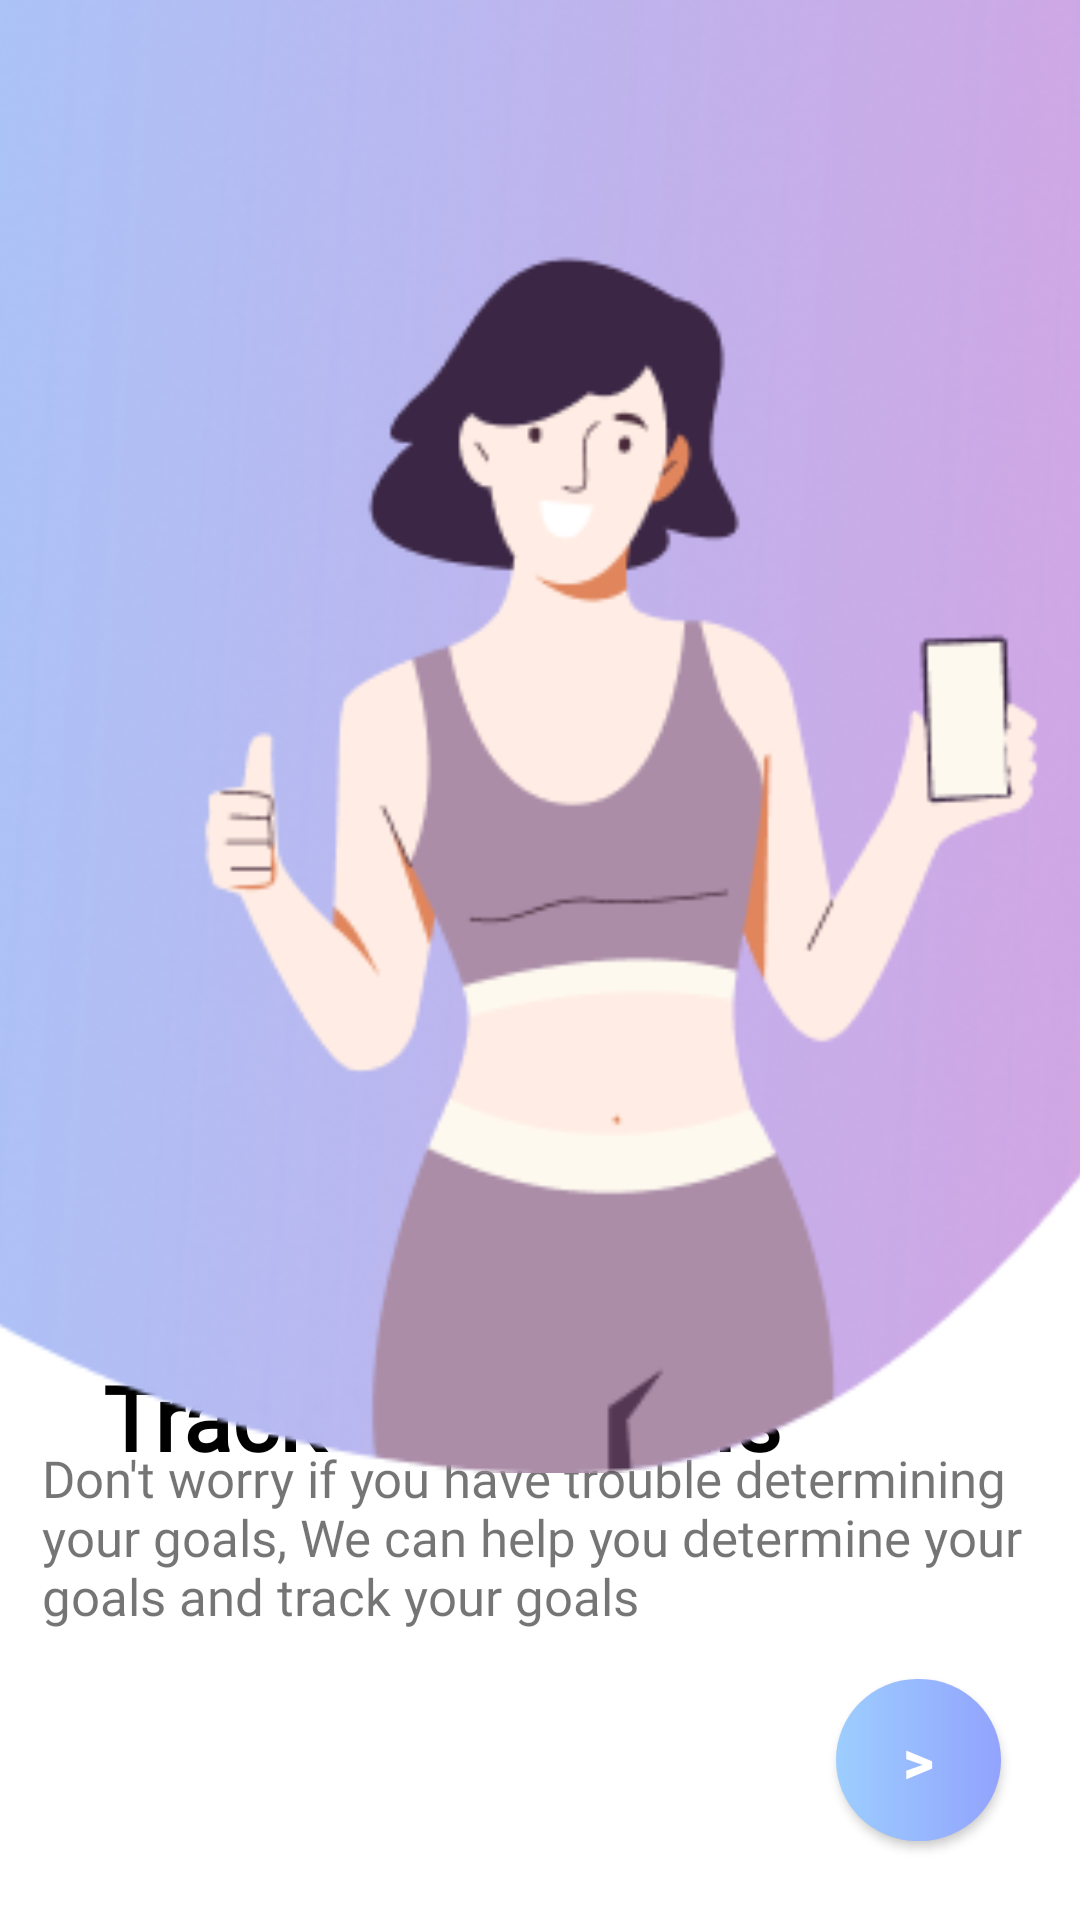

Android layout source for this screen:
<!-- AndroidManifest.xml: application theme Theme.Kratos -->
<!-- res/layout/activity_boarding1.xml -->
<?xml version="1.0" encoding="utf-8"?>
<androidx.constraintlayout.widget.ConstraintLayout xmlns:android="http://schemas.android.com/apk/res/android"
    xmlns:app="http://schemas.android.com/apk/res-auto"
    xmlns:tools="http://schemas.android.com/tools"
    android:layout_width="match_parent"
    android:layout_height="match_parent"
    android:orientation="vertical"
    tools:context='.Boarding1'>

    <TextView
        android:id="@+id/textView33"
        android:layout_width="327dp"
        android:layout_height="110dp"
        android:layout_alignParentTop="true"
        android:layout_alignParentBottom="true"
        android:fontFamily="@font/poppinsregular"
        android:text="Don't worry if you have trouble determining your goals, We can help you determine your goals and track your goals"
        android:textSize="17dp"
        android:textStyle="normal"
        app:layout_constraintBottom_toBottomOf="parent"
        app:layout_constraintEnd_toEndOf="parent"
        app:layout_constraintHorizontal_bias="0.428"
        app:layout_constraintStart_toStartOf="parent"
        app:layout_constraintTop_toTopOf="parent"
        app:layout_constraintVertical_bias="0.908"
        tools:ignore="MissingConstraints" />

    <TextView
        android:id="@+id/textView34"
        android:layout_width="wrap_content"
        android:layout_height="wrap_content"
        android:layout_alignParentBottom="true"
        android:fontFamily="@font/poppinsbold"
        android:text="Track Your Goals"
        android:textColor="@color/black"
        android:textSize="30dp"
        android:textStyle="bold"
        android:translationX="20dp"
        app:autoSizeTextType="uniform"
        app:layout_constraintBottom_toBottomOf="parent"
        app:layout_constraintEnd_toEndOf="parent"
        app:layout_constraintHorizontal_bias="0.107"
        app:layout_constraintStart_toStartOf="parent"
        app:layout_constraintTop_toTopOf="parent"
        app:layout_constraintVertical_bias="0.754"
        tools:ignore="MissingConstraints" />

    <Button
        android:id="@+id/btn3"
        android:layout_width="55dp"
        android:layout_height="54dp"
        android:layout_alignParentStart="true"
        android:layout_alignParentTop="true"
        android:layout_alignParentBottom="true"
        android:background="@drawable/btnround"
        android:text=">"
        android:textAlignment="center"
        android:textColor="@color/white"
        android:textSize="20dp"
        android:textStyle="bold"
        app:layout_constraintBottom_toBottomOf="parent"
        app:layout_constraintEnd_toEndOf="parent"
        app:layout_constraintHorizontal_bias="0.914"
        app:layout_constraintStart_toStartOf="parent"
        app:layout_constraintTop_toTopOf="parent"
        app:layout_constraintVertical_bias="0.955"
        tools:ignore="MissingConstraints,SpeakableTextPresentCheck" />

    <ImageView
        android:id="@+id/imageView27"
        android:layout_width="533dp"
        android:layout_height="491dp"
        app:layout_constraintBottom_toBottomOf="parent"
        app:layout_constraintEnd_toEndOf="parent"
        app:layout_constraintHorizontal_bias="0.396"
        app:layout_constraintStart_toStartOf="parent"
        app:layout_constraintTop_toTopOf="parent"
        app:layout_constraintVertical_bias="0.0"
        app:srcCompat="@drawable/one" />

</androidx.constraintlayout.widget.ConstraintLayout>
<!-- resources referenced by this layout -->
<resources>
  <color name="black">#FF000000</color>
  <color name="white">#FFFFFF</color>
  <!-- drawable btnround (drawable) -->
  <?xml version="1.0" encoding="utf-8"?>
  <shape xmlns:android="http://schemas.android.com/apk/res/android">
      <gradient
          android:startColor="#92A3FD"
          android:endColor="#9DCEFF"
          android:angle="180" />
      <corners android:radius="2000dp"/>
  </shape>
  <!-- drawable one: png bitmap (drawable, 90500 bytes) -->
  <style name="Theme.Kratos" parent="Theme.MaterialComponents.DayNight.DarkActionBar">
          
          <item name="colorPrimary">@color/purple_500</item>
          <item name="colorPrimaryVariant">@color/purple_700</item>
          <item name="colorOnPrimary">@color/white</item>
          
          <item name="colorSecondary">@color/teal_200</item>
          <item name="colorSecondaryVariant">@color/teal_700</item>
          <item name="colorOnSecondary">@color/black</item>
          
          <item name="android:statusBarColor" tools:targetApi="l">?attr/colorPrimaryVariant</item>
          
      </style>
  <color name="purple_500">#FF6200EE</color>
  <color name="purple_700">#FF3700B3</color>
  <color name="teal_200">#FF03DAC5</color>
  <color name="teal_700">#FF018786</color>
</resources>
